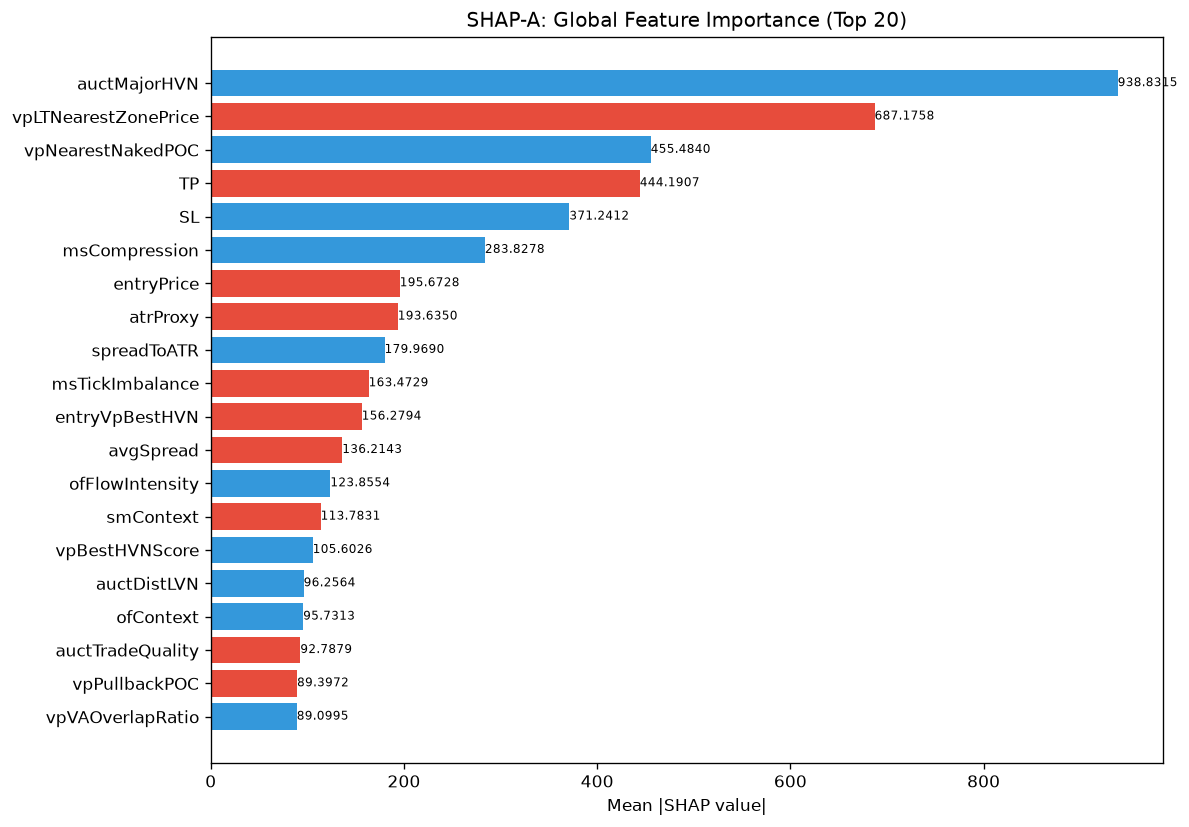

The table this chart was drawn from, first rows:
feature, category, mean_abs_shap, mean_shap, std_shap, rank
auctMajorHVN, unknown, 938.8, 337.8, 781.2, 1
vpLTNearestZonePrice, unknown, 687.2, -184.1, 1233, 2
vpNearestNakedPOC, unknown, 455.5, 162.4, 688.9, 3
TP, unknown, 444.2, -40.03, 1207, 4
SL, unknown, 371.2, 138.2, 538.7, 5
msCompression, unknown, 283.8, 44.49, 513.9, 6
entryPrice, unknown, 195.7, -31.98, 455.3, 7
atrProxy, unknown, 193.6, -34.15, 470, 8
spreadToATR, unknown, 180, 43.51, 363.8, 9
msTickImbalance, unknown, 163.5, -17.84, 192.6, 10
entryVpBestHVN, unknown, 156.3, -32.12, 295.7, 11
avgSpread, unknown, 136.2, -20.47, 113, 12
ofFlowIntensity, unknown, 123.9, 53.42, 166.9, 13
smContext, engine_composite, 113.8, -10.65, 154.8, 14
vpBestHVNScore, unknown, 105.6, 34.12, 188.2, 15
auctDistLVN, unknown, 96.26, 44.84, 233, 16
ofContext, engine_composite, 95.73, 9.012, 255.3, 17
auctTradeQuality, unknown, 92.79, -7.822, 344.3, 18
vpPullbackPOC, unknown, 89.4, -35.2, 185.7, 19
vpVAOverlapRatio, unknown, 89.1, 5.154, 68.29, 20
vpLTMajorHVNStrength, unknown, 77.92, 20.84, 169, 21
profilerTQMean, unknown, 67.02, 3.028, 153.1, 22
liqDensity, unknown, 63.38, 7.269, 73.35, 23
thesis, unknown, 62.25, 1.042, 66.27, 24
msContext, engine_composite, 62.23, 0.07284, 105, 25
auctMajorLVN, unknown, 62.09, 0.4933, 165.9, 26
entryProfilerSamples, unknown, 53.76, 7.425, 41.8, 27
entryVpVAL, unknown, 52.17, 3.197, 81.96, 28
session, unknown, 49.56, -2.342, 65.45, 29
vpDistNakedPOC_ATR, unknown, 48.59, -3.103, 68.91, 30
auctHVNStrength, unknown, 43.87, -7.757, 85.29, 31
smFVG, unknown, 41.34, -0.3747, 40.94, 32
ofAbsorption, unknown, 39.79, 2.248, 51.6, 33
msSpreadScore, unknown, 39.03, 6.569, 72.94, 34
riskReward, unknown, 38.03, -2.9, 17.13, 35
vpLTAcceptanceAtPrice, unknown, 37.69, -6.515, 38.03, 36
liqStopCluster, unknown, 29.88, 3.188, 34.16, 37
vpDevPOCSlope, unknown, 24.27, 8.234, 44.55, 38
spreadPoints, unknown, 20.76, -2.05, 28.48, 39
RR, unknown, 20.54, -2.012, 13.14, 40
vpLTPOC60d, unknown, 19.57, -0.8807, 27.29, 41
entryVpPOC, unknown, 19.24, 2.822, 26.24, 42
vpLTPOCVelocity, unknown, 18.16, -0.1626, 31.97, 43
vpLTPOC30d, unknown, 17.46, 6.137, 27.71, 44
auctExhaustion, unknown, 16.71, -2.095, 30.16, 45
ofParticipation, unknown, 16.67, 4.575, 26.37, 46
liqSessionLiq, unknown, 16.45, 0.4127, 22.03, 47
vpPriceVsPOC, unknown, 16.32, -5.146, 59.13, 48
entryAuctTradeQuality, unknown, 14.88, 0.3233, 53.81, 49
vpLTMajorHVNPrice, unknown, 14.54, 0.388, 21.3, 50
profilerBalMean, unknown, 11.92, -2.617, 9.027, 51
vpLTPOC10d, unknown, 11.11, 1.169, 24.71, 52
liqEqualHL, unknown, 10.48, -1.379, 18.2, 53
vpLTPOCAcceleration, unknown, 10.32, 2.011, 22.79, 54
auctRegimeConf, unknown, 9.666, -1.383, 12.89, 55
liqContext, engine_composite, 9.58, 2.616, 12.28, 56
auctTargetConf, unknown, 8.851, -1.943, 12.43, 57
entryVpDistHVN, unknown, 8.639, -0.4007, 9.695, 58
auctContinuation, unknown, 8.342, -0.2883, 6.184, 59
auctBalance, unknown, 8.291, 0.4388, 18.37, 60
... 112 more rows
